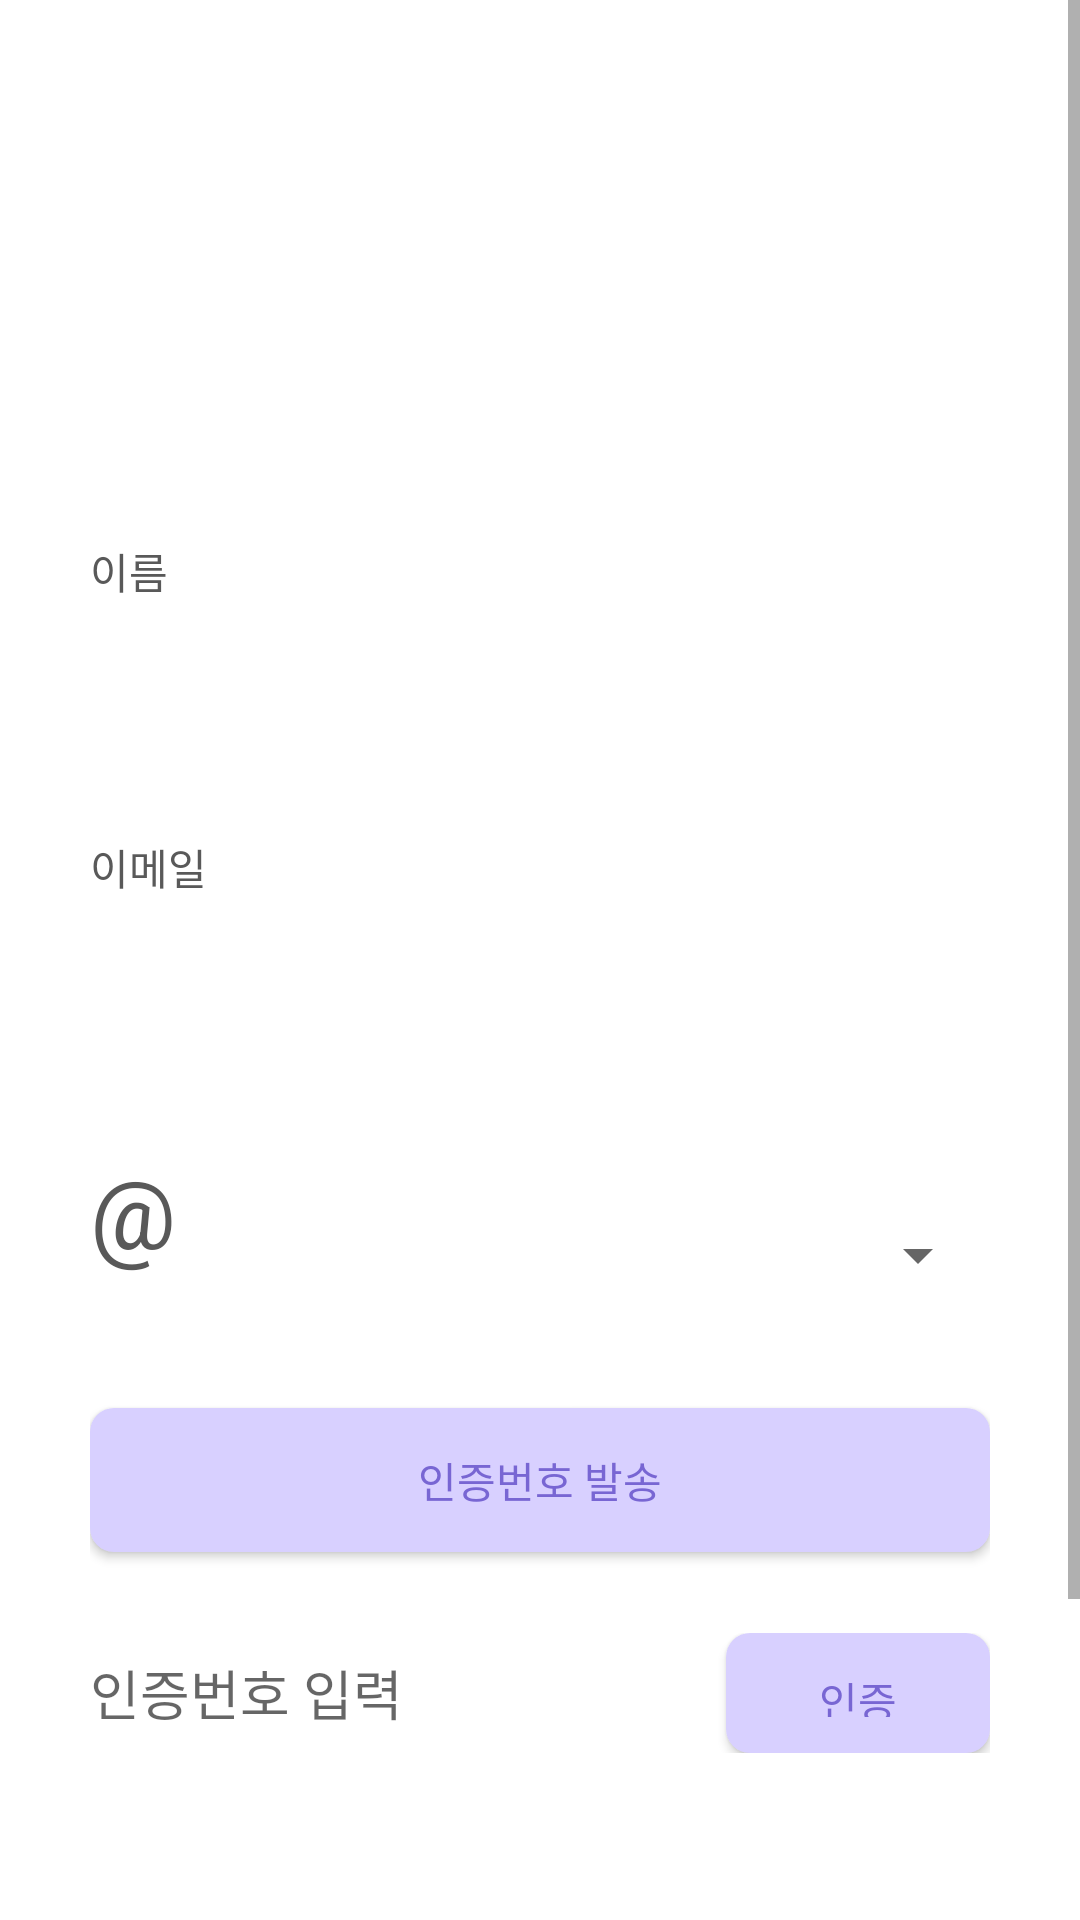

Android layout source for this screen:
<!-- AndroidManifest.xml: application theme Theme.Googlelogin -->
<!-- res/layout/activity_find_id.xml -->
<ScrollView xmlns:android="http://schemas.android.com/apk/res/android"
    android:layout_width="match_parent"
    android:layout_height="match_parent"
    android:background="@color/white">

    <LinearLayout
        android:orientation="vertical"
        android:layout_width="match_parent"
        android:layout_height="wrap_content"
        android:padding="30dp">

        
        <TextView
            android:layout_width="wrap_content"
            android:layout_height="wrap_content"
            android:layout_marginTop="150dp"
            android:text="이름"
            android:textSize="14sp"
            android:textColor="#595959" />

        <EditText
            android:id="@+id/et_name"
            android:layout_width="match_parent"
            android:layout_height="40dp"
            android:layout_marginTop="5dp"
            android:background="@drawable/et_id_ligtgray" />

        
        <TextView
            android:layout_width="wrap_content"
            android:layout_height="wrap_content"
            android:layout_marginTop="33dp"
            android:text="이메일"
            android:textSize="14sp"
            android:textColor="#595959" />

        <EditText
            android:id="@+id/et_email"
            android:layout_width="match_parent"
            android:layout_height="40dp"
            android:layout_marginTop="5dp"
            android:background="@drawable/et_id_ligtgray"
            android:inputType="textEmailAddress" />

        <LinearLayout
            android:layout_width="match_parent"
            android:layout_height="wrap_content"
            android:orientation="horizontal"
            android:gravity="center_vertical"
            android:layout_marginTop="8dp">


            <TextView
                android:layout_width="51dp"
                android:layout_height="70dp"
                android:layout_marginTop="20dp"
                android:text="@"
                android:textColor="#595959"
                android:textSize="32sp" />

            <Spinner
                android:id="@+id/spinner_email_domain"
                android:layout_width="260dp"
                android:layout_height="42dp"
                android:layout_marginLeft="22dp"
                android:layout_marginTop="21dp"
                android:layout_weight="1"
                android:drawableRight="@drawable/ic_arrow_down"/>
        </LinearLayout>

        
        <androidx.appcompat.widget.AppCompatButton
            android:id="@+id/btn_send_code"
            android:layout_width="match_parent"
            android:layout_height="wrap_content"
            android:layout_marginTop="27dp"
            android:text="인증번호 발송"
            android:textColor="#7866D3"
            android:background="@drawable/bg_duplicate" />

        
        <LinearLayout
            android:layout_width="match_parent"
            android:layout_height="wrap_content"
            android:layout_marginTop="27dp"
            android:orientation="horizontal"
            android:gravity="center_vertical">

            <EditText
                android:id="@+id/et_verification_code"
                android:layout_width="0dp"
                android:layout_weight="1"
                android:layout_height="40dp"
                android:background="@drawable/et_id_ligtgray"
                android:hint="인증번호 입력" />

            <androidx.appcompat.widget.AppCompatButton
                android:id="@+id/btn_verify"
                android:layout_width="wrap_content"
                android:layout_height="40dp"
                android:text="인증"
                android:textColor="#7866D3"
                android:background="@drawable/bg_duplicate"
                android:layout_marginStart="10dp"/>
        </LinearLayout>

        
        <androidx.appcompat.widget.AppCompatButton
            android:id="@+id/btn_next"
            android:layout_width="match_parent"
            android:layout_height="wrap_content"
            android:layout_marginTop="90dp"
            android:layout_marginBottom="16dp"
            android:text="다음"
            android:textColor="@color/white"
            android:background="@drawable/bg_all_purple" />

    </LinearLayout>
</ScrollView>
<!-- resources referenced by this layout -->
<resources>
  <color name="white">#FFFFFF</color>
  <!-- drawable bg_all_purple (drawable) -->
  <?xml version="1.0" encoding="utf-8"?>
  <shape xmlns:android="http://schemas.android.com/apk/res/android">
      <solid android:color="#7357FF" />
      <corners android:radius="8dp" />
      <padding
          android:top="12dp"
          android:bottom="12dp"
          android:left="0dp"
          android:right="0dp" />
  </shape>
  <!-- drawable bg_duplicate (drawable) -->
  <?xml version="1.0" encoding="utf-8"?>
  <shape xmlns:android="http://schemas.android.com/apk/res/android">
      <solid android:color="#D8D0FF" />
      <corners android:radius="8dp" />
      <padding
          android:top="12dp"
          android:bottom="12dp"
          android:left="18dp"
          android:right="18dp" />
  </shape>
  <style name="Theme.Googlelogin" parent="Theme.MaterialComponents.DayNight.NoActionBar">
      
      <item name="colorPrimary">@color/purple_500</item>
      <item name="colorPrimaryVariant">@color/purple_700</item>
      <item name="colorOnPrimary">@color/white</item>
      <item name="colorSecondary">@color/teal_200</item>
      <item name="colorOnSecondary">@color/black</item>
  </style>
  <color name="purple_500">#6200EE</color>
  <color name="purple_700">#7357FF</color>
  <color name="teal_200">#03DAC5</color>
  <color name="black">#000000</color>
</resources>
